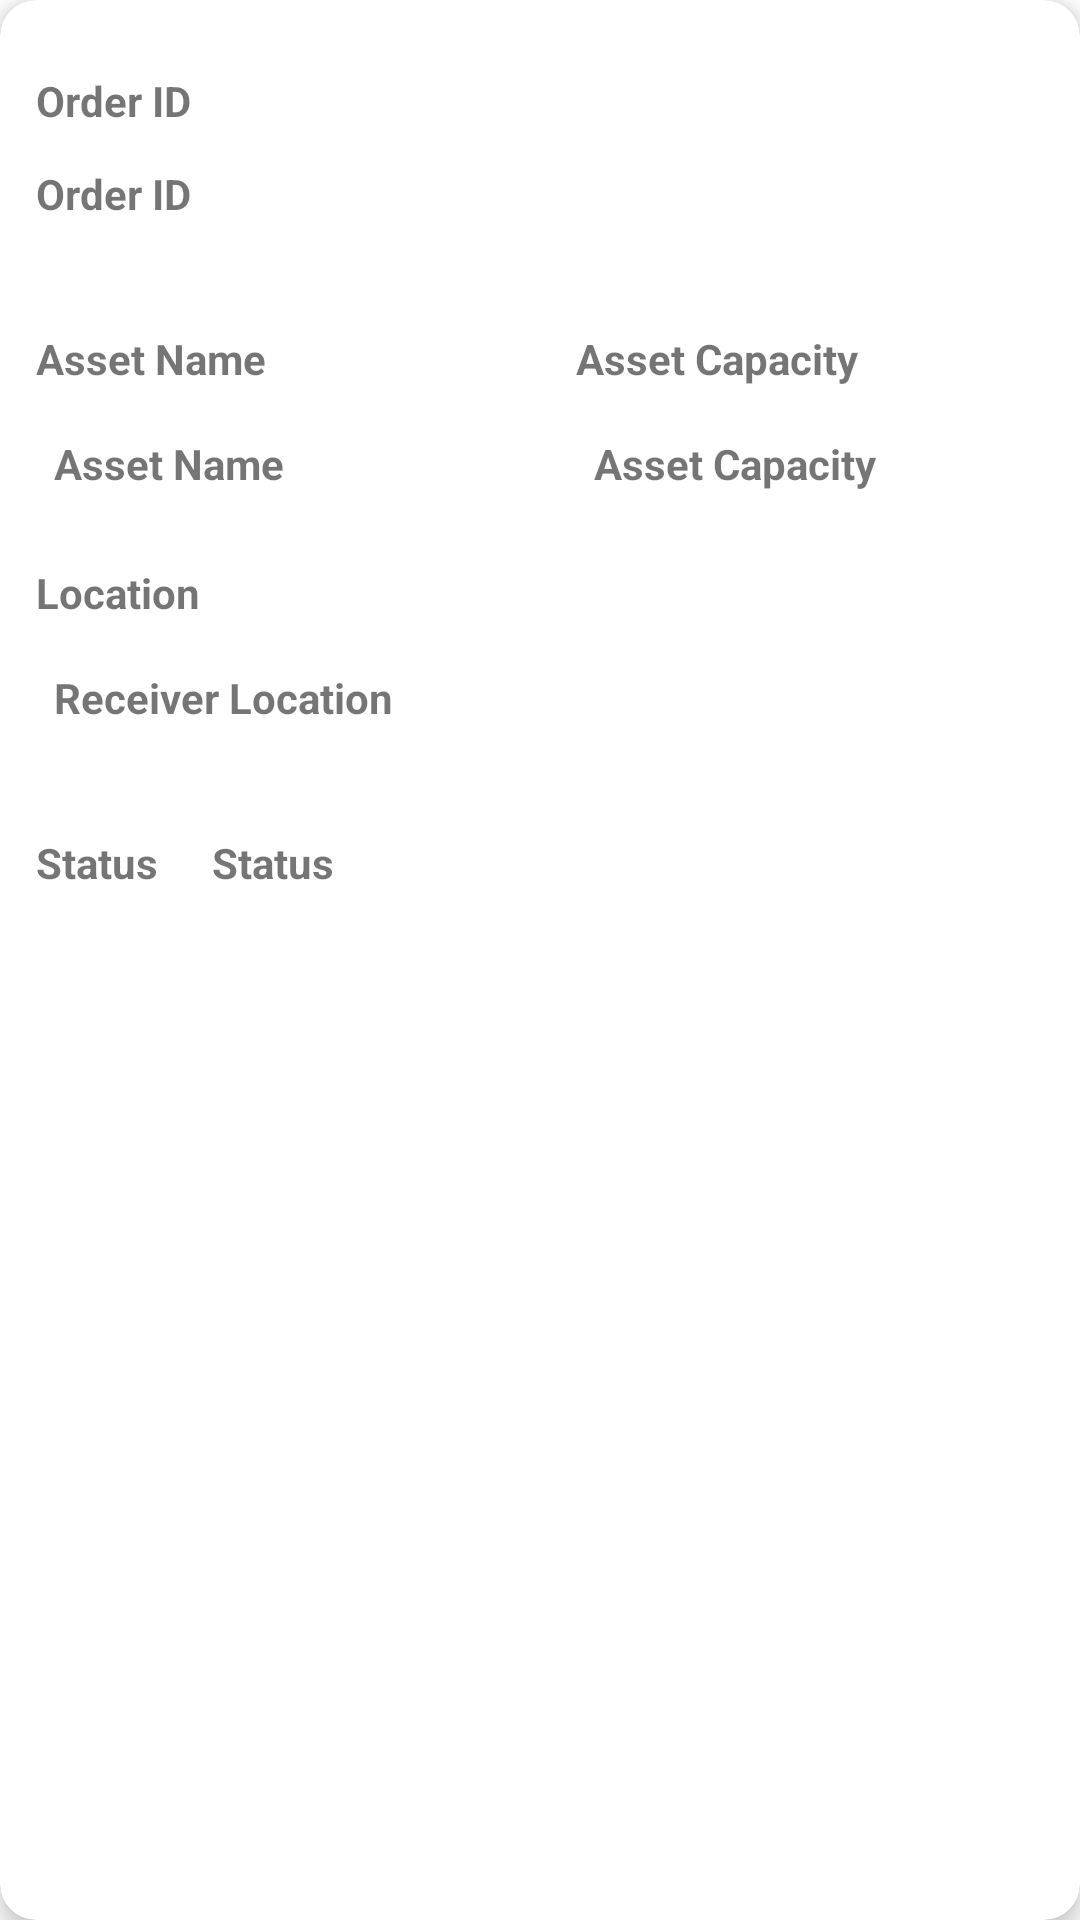

Android layout source for this screen:
<!-- AndroidManifest.xml: application theme Theme.Pass -->
<!-- res/layout/order_item_view_layout.xml -->
<?xml version="1.0" encoding="utf-8"?>
<androidx.cardview.widget.CardView
    xmlns:android="http://schemas.android.com/apk/res/android"
    android:layout_width="match_parent"
    android:layout_height="wrap_content"
    xmlns:app="http://schemas.android.com/apk/res-auto"
    android:orientation="vertical"
    android:layout_margin="12dp"
    app:cardCornerRadius="12dp"
    app:cardElevation="4dp"
    >
    <LinearLayout
        android:layout_width="match_parent"
        android:layout_height="wrap_content"
        android:orientation="vertical"
        >
        <TextView
            android:layout_width="match_parent"
            android:layout_height="wrap_content"
            android:text="@string/order_id"
            android:layout_marginStart="12dp"
            android:layout_marginTop="24dp"
            android:textStyle="bold"
            />
        <TextView
            android:id="@+id/orderIdText"
            android:layout_width="match_parent"
            android:layout_height="wrap_content"
            android:text="@string/order_id"
            android:layout_marginStart="12dp"
            android:layout_marginVertical="12dp"
            android:textStyle="bold"
            />

        <LinearLayout
            android:layout_width="match_parent"
            android:layout_height="wrap_content"
            android:orientation="horizontal"
            >
            <LinearLayout
                android:layout_width="0dp"
                android:layout_height="wrap_content"
                android:orientation="vertical"
                android:layout_weight="1"
                >

                <TextView
                    android:layout_width="wrap_content"
                    android:layout_height="wrap_content"
                    android:text="@string/asset_name"
                    android:layout_marginStart="12dp"
                    android:layout_marginTop="24dp"
                    android:textStyle="bold"
                    />
                <TextView
                    android:id="@+id/assetNameText"
                    android:layout_width="wrap_content"
                    android:layout_height="wrap_content"
                    android:text="@string/asset_name"
                    android:layout_marginStart="18dp"
                    android:layout_marginTop="16dp"
                    android:textStyle="bold"
                    />


            </LinearLayout>
            <LinearLayout
                android:layout_width="0dp"
                android:layout_height="wrap_content"
                android:orientation="vertical"
                android:layout_weight="1"
                >
                <TextView
                    android:layout_width="wrap_content"
                    android:layout_height="wrap_content"
                    android:text="@string/asset_capacity"
                    android:layout_marginStart="12dp"
                    android:layout_marginTop="24dp"
                    android:textStyle="bold"
                    />
                <TextView
                    android:id="@+id/assetCapacityText"
                    android:layout_width="wrap_content"
                    android:layout_height="wrap_content"
                    android:text="@string/asset_capacity"
                    android:layout_marginStart="18dp"
                    android:layout_marginTop="16dp"
                    android:textStyle="bold"
                    />
            </LinearLayout>
        </LinearLayout>


        <TextView
            android:layout_width="wrap_content"
            android:layout_height="wrap_content"
            android:text="@string/location"
            android:layout_marginStart="12dp"
            android:layout_marginTop="24dp"
            android:textStyle="bold"
            />
        <TextView
            android:id="@+id/orderLocationText"
            android:layout_width="wrap_content"
            android:layout_height="wrap_content"
            android:text="@string/receiver_location"
            android:layout_marginStart="18dp"
            android:layout_marginTop="16dp"
            android:textStyle="bold"
            />

        <LinearLayout
            android:layout_width="match_parent"
            android:layout_height="wrap_content"
            android:orientation="horizontal"
            android:paddingTop="12dp"
            android:layout_marginTop="24dp"
            android:paddingBottom="24dp"
            >

            <TextView
                android:layout_width="wrap_content"
                android:layout_height="wrap_content"
                android:text="@string/status"
                android:layout_marginStart="12dp"
                android:textStyle="bold"
                />

            <TextView
                android:id="@+id/orderStatusText"
                android:layout_width="wrap_content"
                android:layout_height="wrap_content"
                android:text="@string/status"
                android:layout_marginStart="18dp"
                android:textStyle="bold"
                />

        </LinearLayout>


    </LinearLayout>
</androidx.cardview.widget.CardView>
<!-- resources referenced by this layout -->
<resources>
  <string name="asset_capacity">Asset Capacity</string>
  <string name="asset_name">Asset Name</string>
  <string name="location">Location</string>
  <string name="order_id">Order ID</string>
  <string name="receiver_location">Receiver Location</string>
  <string name="status">Status</string>
  <style name="Theme.Pass" parent="Theme.MaterialComponents.Light.NoActionBar">
      
      <item name="colorPrimary">@color/colorPrimary</item>
      <item name="colorPrimaryDark">@color/colorPrimaryDark</item>
      <item name="colorAccent">@color/colorAccent</item>
  
      
      <item name="android:statusBarColor" tools:targetApi="l">@color/colorPrimaryDark</item>
      
  </style>
  <color name="colorPrimary">#A2D665</color>
  <color name="colorPrimaryDark">#86B153</color>
  <color name="colorAccent">#FFF144</color>
</resources>
